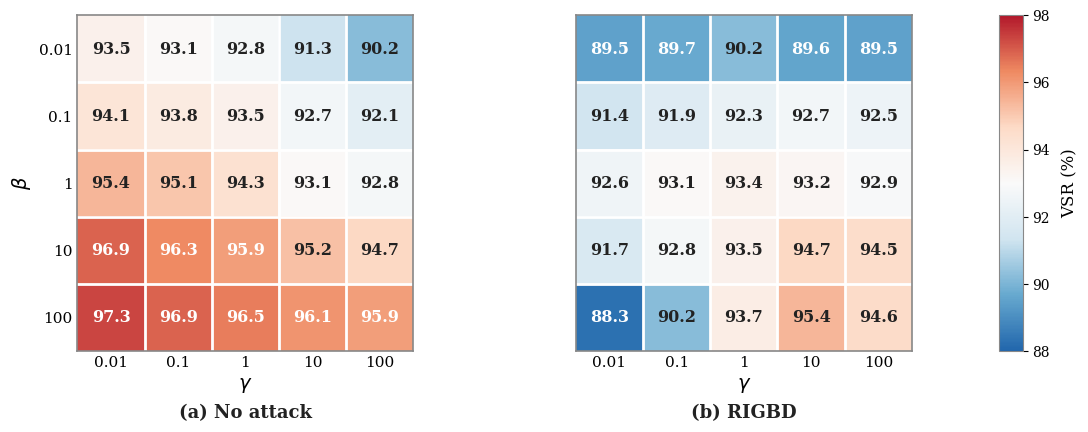

Generate this figure with matplotlib: (Note: this script raises an exception after producing the figure.)
import matplotlib.pyplot as plt
import matplotlib.colors as mcolors
import numpy as np

# ========== 全局字体设置 ==========
plt.rcParams["font.family"] = "serif"
plt.rcParams["font.serif"] = ["DejaVu Serif", "Times New Roman", "serif"]
plt.rcParams["axes.linewidth"] = 1.0
plt.rcParams["pdf.fonttype"] = 42

# ========== 数据（从原图提取）==========
beta_labels = ["0.01", "0.1", "1", "10", "100"]
gamma_labels = ["0.01", "0.1", "1", "10", "100"]

# (a) No attack: 行=β(从上到下: 0.01→100), 列=γ(从左到右: 0.01→100)
data_no_attack = np.array([
    [93.5, 93.1, 92.8, 91.3, 90.2],
    [94.1, 93.8, 93.5, 92.7, 92.1],
    [95.4, 95.1, 94.3, 93.1, 92.8],
    [96.9, 96.3, 95.9, 95.2, 94.7],
    [97.3, 96.9, 96.5, 96.1, 95.9],
])

# (b) RIGBD
data_rigbd = np.array([
    [89.5, 89.7, 90.2, 89.6, 89.5],
    [91.4, 91.9, 92.3, 92.7, 92.5],
    [92.6, 93.1, 93.4, 93.2, 92.9],
    [91.7, 92.8, 93.5, 94.7, 94.5],
    [88.3, 90.2, 93.7, 95.4, 94.6],
])

# ========== 绘图 ==========
fig, axes = plt.subplots(1, 2, figsize=(12, 4.8))
fig.subplots_adjust(wspace=0.08, left=0.08, right=0.88, top=0.88, bottom=0.18)

# 统一色标范围
vmin = 88
vmax = 98

# 自定义colormap: 蓝(低) -> 白(中) -> 红(高)
cmap = mcolors.LinearSegmentedColormap.from_list(
    "custom_bwr",
    ["#2166AC", "#67A9CF", "#D1E5F0", "#FAFAFA",
     "#FDDBC7", "#EF8A62", "#B2182B"],
    N=256
)

panels = [
    (data_no_attack, "(a) No attack"),
    (data_rigbd, "(b) RIGBD"),
]

for ax_idx, (ax, (data, subtitle)) in enumerate(zip(axes, panels)):
    im = ax.imshow(data, cmap=cmap, vmin=vmin, vmax=vmax, aspect='equal')

    # 标注数值
    for i in range(len(beta_labels)):
        for j in range(len(gamma_labels)):
            val = data[i, j]
            # 根据背景亮度选择文字颜色
            norm_val = (val - vmin) / (vmax - vmin)
            text_color = 'white' if norm_val > 0.75 or norm_val < 0.2 else '#222222'
            ax.text(j, i, f'{val:.1f}', ha='center', va='center',
                    fontsize=11.5, fontweight='bold', color=text_color)

    # 坐标轴
    ax.set_xticks(range(len(gamma_labels)))
    ax.set_xticklabels(gamma_labels, fontsize=11)
    ax.set_yticks(range(len(beta_labels)))
    ax.set_yticklabels(beta_labels if ax_idx == 0 else [], fontsize=11)

    # 轴标签
    ax.set_xlabel(r'$\gamma$', fontsize=14, labelpad=4)
    if ax_idx == 0:
        ax.set_ylabel(r'$\beta$', fontsize=14, labelpad=4)

    # 子图标题
    ax.annotate(subtitle, xy=(0.5, 0), xytext=(0, -38),
                textcoords='offset points', xycoords='axes fraction',
                fontsize=13, fontweight='bold', ha='center', va='top',
                color='#222222')

    # 网格线（在格子边界上）
    ax.set_xticks([x - 0.5 for x in range(1, len(gamma_labels))], minor=True)
    ax.set_yticks([y - 0.5 for y in range(1, len(beta_labels))], minor=True)
    ax.grid(which='minor', color='white', linewidth=2)
    ax.tick_params(which='minor', length=0)
    ax.tick_params(which='major', length=0)

    # 外框
    for spine in ax.spines.values():
        spine.set_visible(True)
        spine.set_color('#888888')
        spine.set_linewidth(1.2)

# ========== 统一 colorbar ==========
cbar_ax = fig.add_axes([0.90, 0.18, 0.02, 0.70])
cbar = fig.colorbar(im, cax=cbar_ax)
cbar.set_label("VSR (%)", fontsize=12, labelpad=8)
cbar.ax.tick_params(labelsize=10)
cbar.outline.set_linewidth(0.8)
cbar.outline.set_color('#888888')

# ========== 保存 ==========
output_path = "/Users/keyuan/PycharmProjects/PA2Perturb/datashow/hyperparam_heatmap.pdf"
plt.savefig(output_path, format='pdf', dpi=300, bbox_inches='tight')
plt.close()
print(f"Heatmap saved to: {output_path}")
